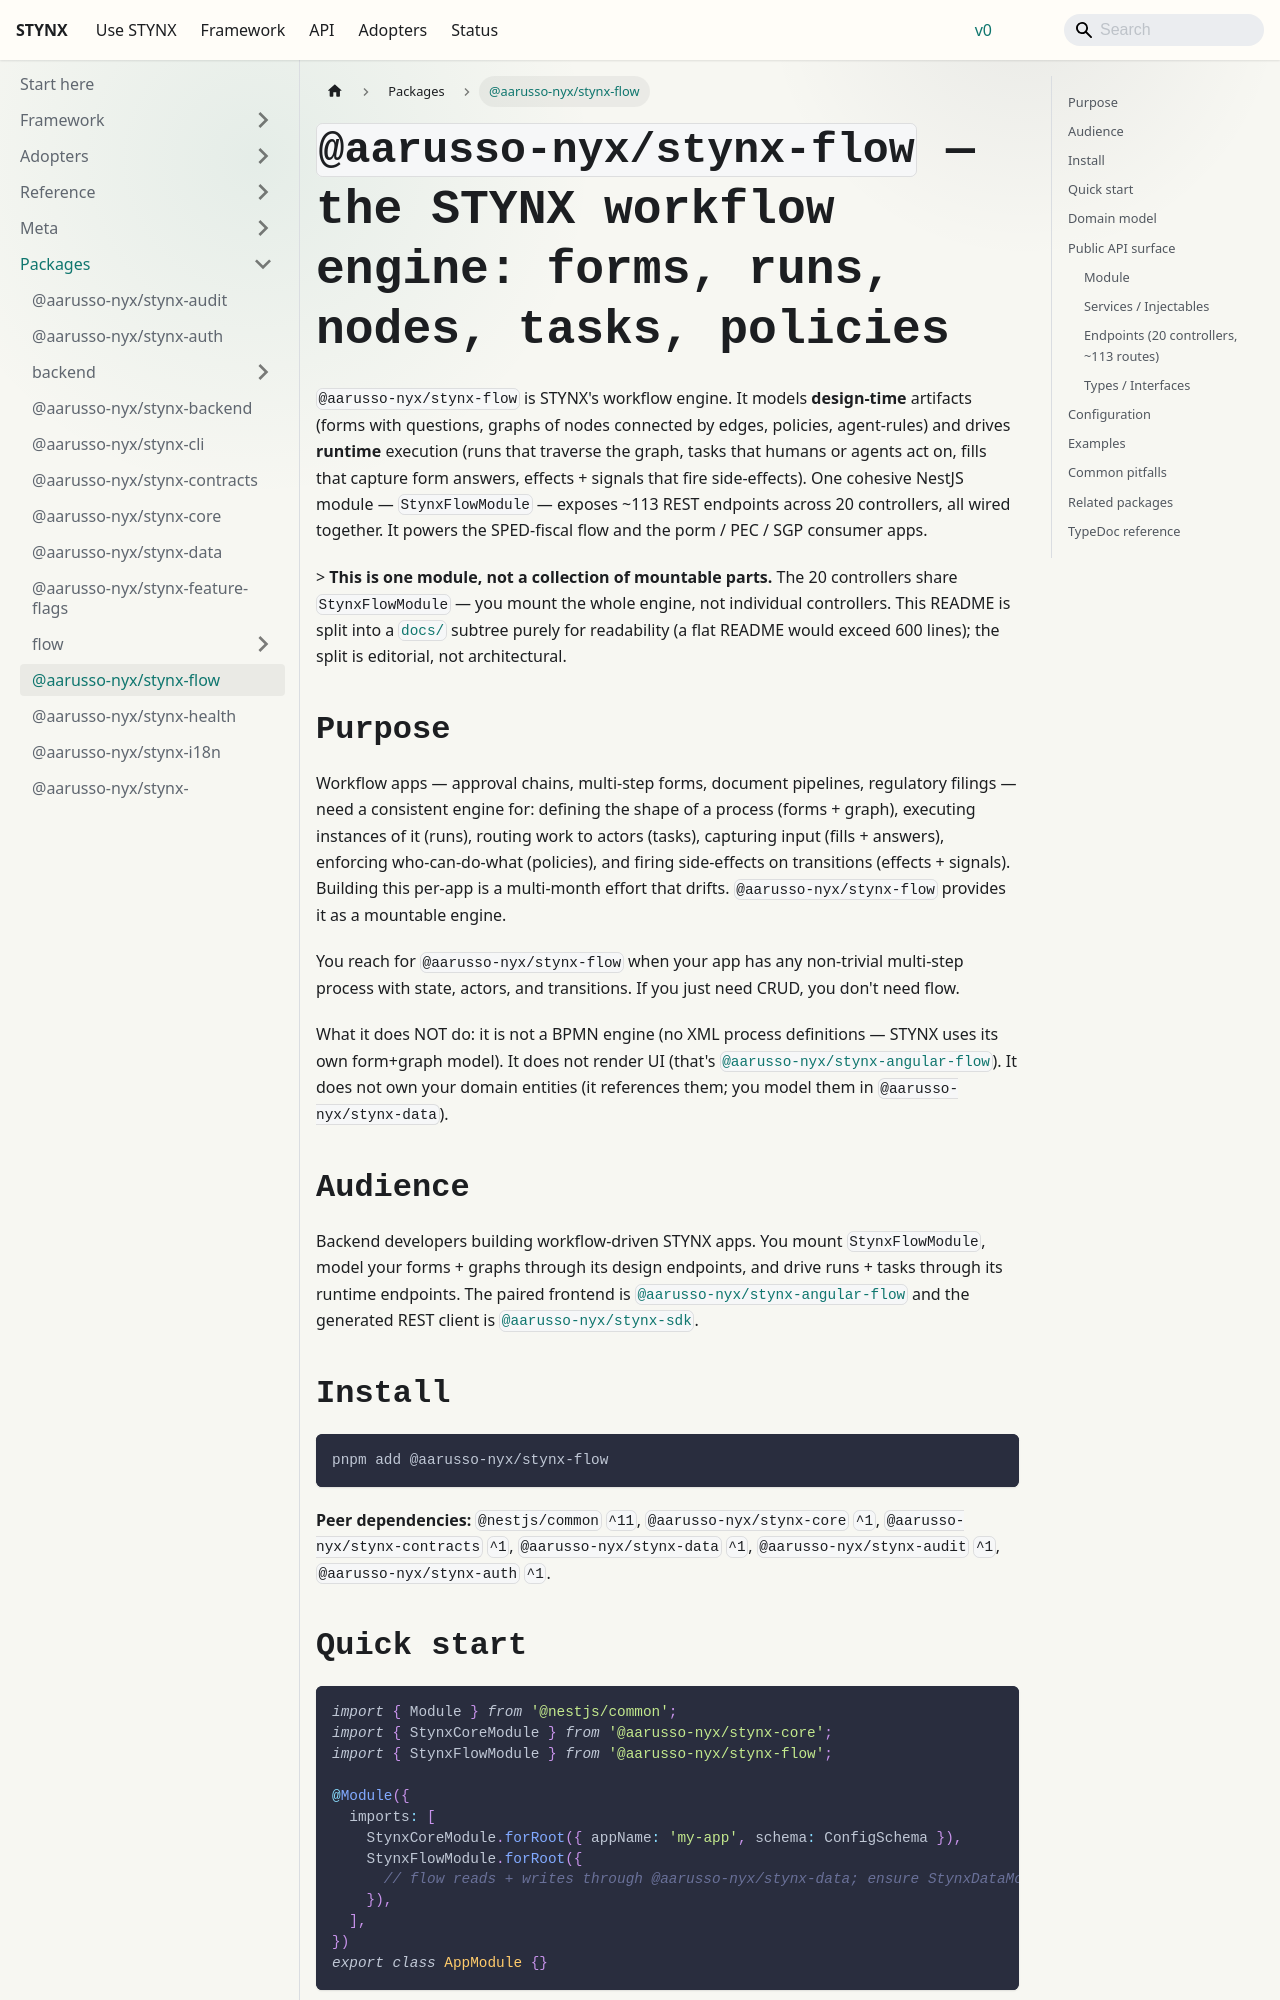

repository: aarusso-nyx/stynx · page: docs/packages/flow/index.html · generator: docusaurus

# `@aarusso-nyx/stynx-flow` — the STYNX workflow engine: forms, runs, nodes, tasks, policies

`@aarusso-nyx/stynx-flow` is STYNX's workflow engine. It models **design-time** artifacts (forms with questions, graphs of nodes connected by edges, policies, agent-rules) and drives **runtime** execution (runs that traverse the graph, tasks that humans or agents act on, fills that capture form answers, effects + signals that fire side-effects). One cohesive NestJS module — `StynxFlowModule` — exposes ~113 REST endpoints across 20 controllers, all wired together. It powers the SPED-fiscal flow and the porm / PEC / SGP consumer apps.

> **This is one module, not a collection of mountable parts.** The 20 controllers share `StynxFlowModule` — you mount the whole engine, not individual controllers. This README is split into a [`docs/`](/docs/packages/flow/) subtree purely for readability (a flat README would exceed 600 lines); the split is editorial, not architectural.

## Purpose

Workflow apps — approval chains, multi-step forms, document pipelines, regulatory filings — need a consistent engine for: defining the shape of a process (forms + graph), executing instances of it (runs), routing work to actors (tasks), capturing input (fills + answers), enforcing who-can-do-what (policies), and firing side-effects on transitions (effects + signals). Building this per-app is a multi-month effort that drifts. `@aarusso-nyx/stynx-flow` provides it as a mountable engine.

You reach for `@aarusso-nyx/stynx-flow` when your app has any non-trivial multi-step process with state, actors, and transitions. If you just need CRUD, you don't need flow.

What it does NOT do: it is not a BPMN engine (no XML process definitions — STYNX uses its own form+graph model). It does not render UI (that's [`@aarusso-nyx/stynx-angular-flow`](/docs/packages-web/angular-flow/)). It does not own your domain entities (it references them; you model them in `@aarusso-nyx/stynx-data`).

## Audience

Backend developers building workflow-driven STYNX apps. You mount `StynxFlowModule`, model your forms + graphs through its design endpoints, and drive runs + tasks through its runtime endpoints. The paired frontend is [`@aarusso-nyx/stynx-angular-flow`](/docs/packages-web/angular-flow/) and the generated REST client is [`@aarusso-nyx/stynx-sdk`](/docs/packages-web/sdk/).

## Install

```bash
pnpm add @aarusso-nyx/stynx-flow
```

**Peer dependencies:** `@nestjs/common` `^11`, `@aarusso-nyx/stynx-core` `^1`, `@aarusso-nyx/stynx-contracts` `^1`, `@aarusso-nyx/stynx-data` `^1`, `@aarusso-nyx/stynx-audit` `^1`, `@aarusso-nyx/stynx-auth` `^1`.

## Quick start

```ts
import { Module } from '@nestjs/common';
import { StynxCoreModule } from '@aarusso-nyx/stynx-core';
import { StynxFlowModule } from '@aarusso-nyx/stynx-flow';

@Module({
  imports: [
    StynxCoreModule.forRoot({ appName: 'my-app', schema: ConfigSchema }),
    StynxFlowModule.forRoot({
      // flow reads + writes through @aarusso-nyx/stynx-data; ensure StynxDataModule is mounted
    }),
  ],
})
export class AppModule {}
```

All 20 controllers mount under `/flow/*`. See the [endpoints pages](/docs/packages/flow/) for the full surface.
